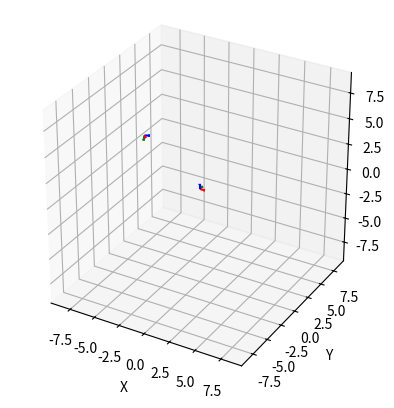

Here is the Python script that generated this plot:
import matplotlib.pyplot as plt
import numpy as np

# $env:TCL_LIBRARY = "C:\Users\<user>\.pyenv\pyenv-win\versions\3.12.0\tcl\tcl8.6" >> $env:TK_LIBRARY  = "C:\Users\<user>\.pyenv\pyenv-win\versions\3.12.0\tcl\tk8.6"

def calc_camera_origin(R, t):
    return np.dot(R.T, -t)

def visualize_camera_pose(axes, length=0.5):
    fig = plt.figure()
    ax = fig.add_subplot(111, projection='3d')

    for axis in axes:
        ax.quiver(
            axis["origin"][0], axis["origin"][1], axis["origin"][2], 
            axis["vector"][0], axis["vector"][1], axis["vector"][2], 
            color=axis["color"], length=length
        )

    ax.set_xlabel("X")
    ax.set_ylabel("Y")
    ax.set_zlabel("Z")
    ax.set_box_aspect([1,1,1])
    all_points = np.array([axis["origin"] + np.array(axis["vector"])*length for axis in axes])
    max_val = np.max(np.abs(all_points)) * 1.2  # 少し余裕を持たせる
    ax.set_xlim(-max_val, max_val)
    ax.set_ylim(-max_val, max_val)
    ax.set_zlim(-max_val, max_val)

    plt.show()

if __name__ == "__main__":
    
    world_axes = [
        {"origin": np.array([0,0,0]), "vector": np.array([1,0,0]), "color": "r" },  # X軸
        {"origin": np.array([0,0,0]), "vector": np.array([0,1,0]), "color": "g" },  # Y軸
        {"origin": np.array([0,0,0]), "vector": np.array([0,0,1]), "color": "b" },  # Z軸
    ]

    R = np.array(   [[ 7.04571352e-01, -7.09632859e-01, -6.44381456e-04],
                    [-1.16341770e-01, -1.14616097e-01, -9.86573739e-01],
                    [ 7.00031286e-01,  6.95186562e-01, -1.63315162e-01]]    )
    
    t =  np.array( [ 8.15448326, 0.87037408, 3.1269214 ] )

    camera1_origin = calc_camera_origin(R, t)

    camera1_axes = [
        {"origin": camera1_origin, "vector": R[0], "color": "r" },  # X軸
        {"origin": camera1_origin, "vector": R[1], "color": "g" },  # Y軸
        {"origin": camera1_origin, "vector": R[2], "color": "b" },  # Z軸
    ]

    visualize_camera_pose(world_axes + camera1_axes)
